Image classification data set "OCT_dataset" (faziya18/retina_ai on GitHub). Class labels (2): AMD, CSR.

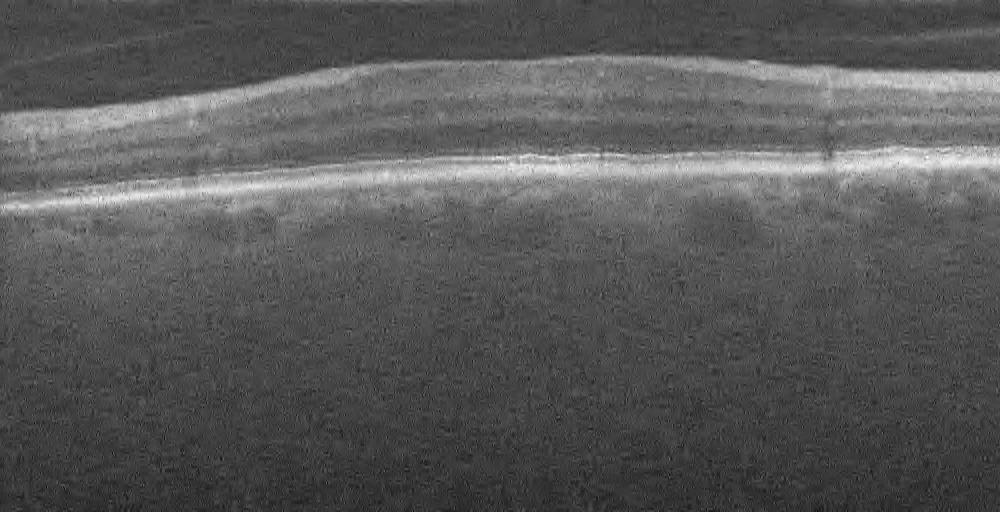
Label: AMD

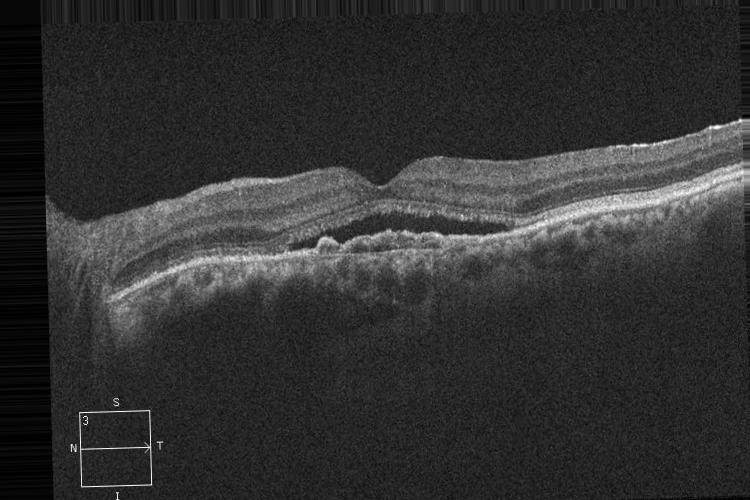
Label: CSR

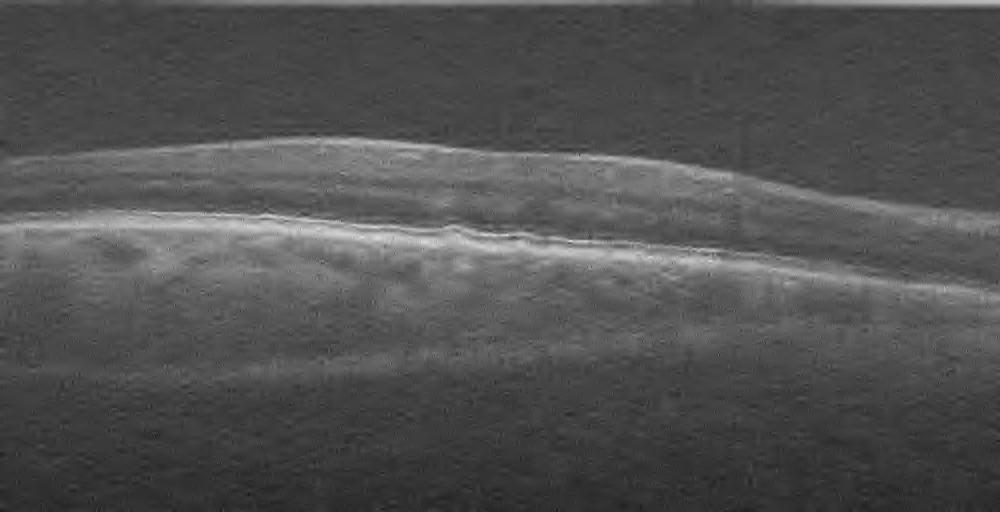
Label: AMD

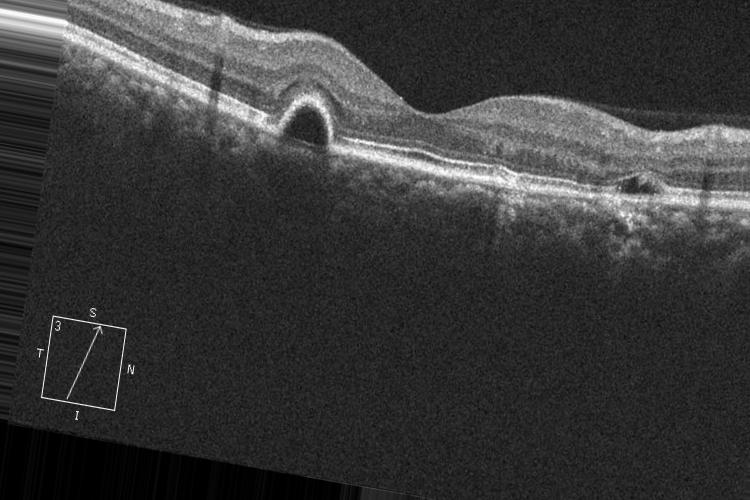
Label: CSR

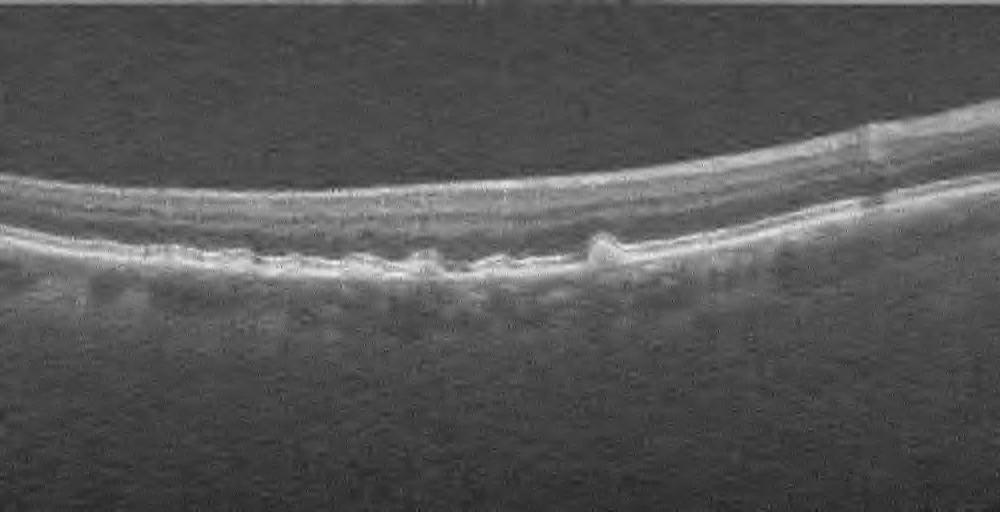
Label: AMD

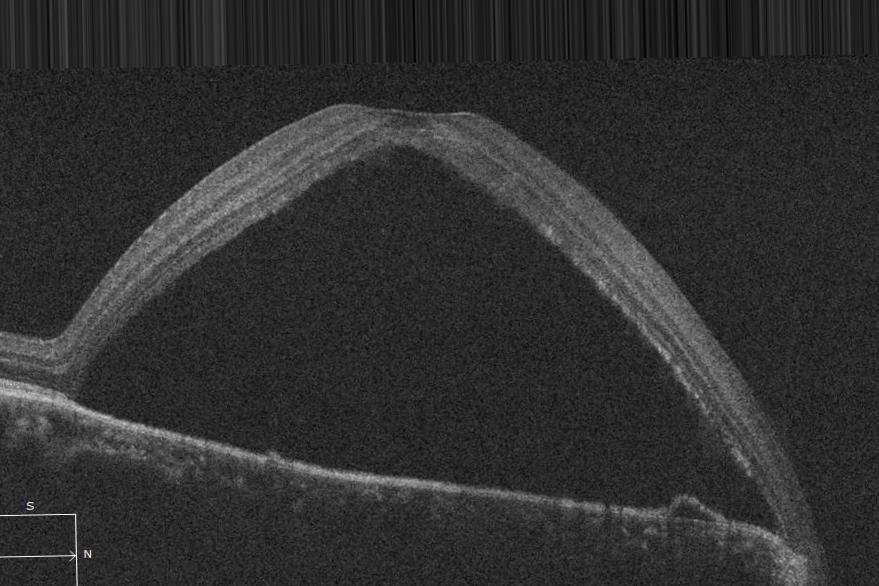
Label: CSR
